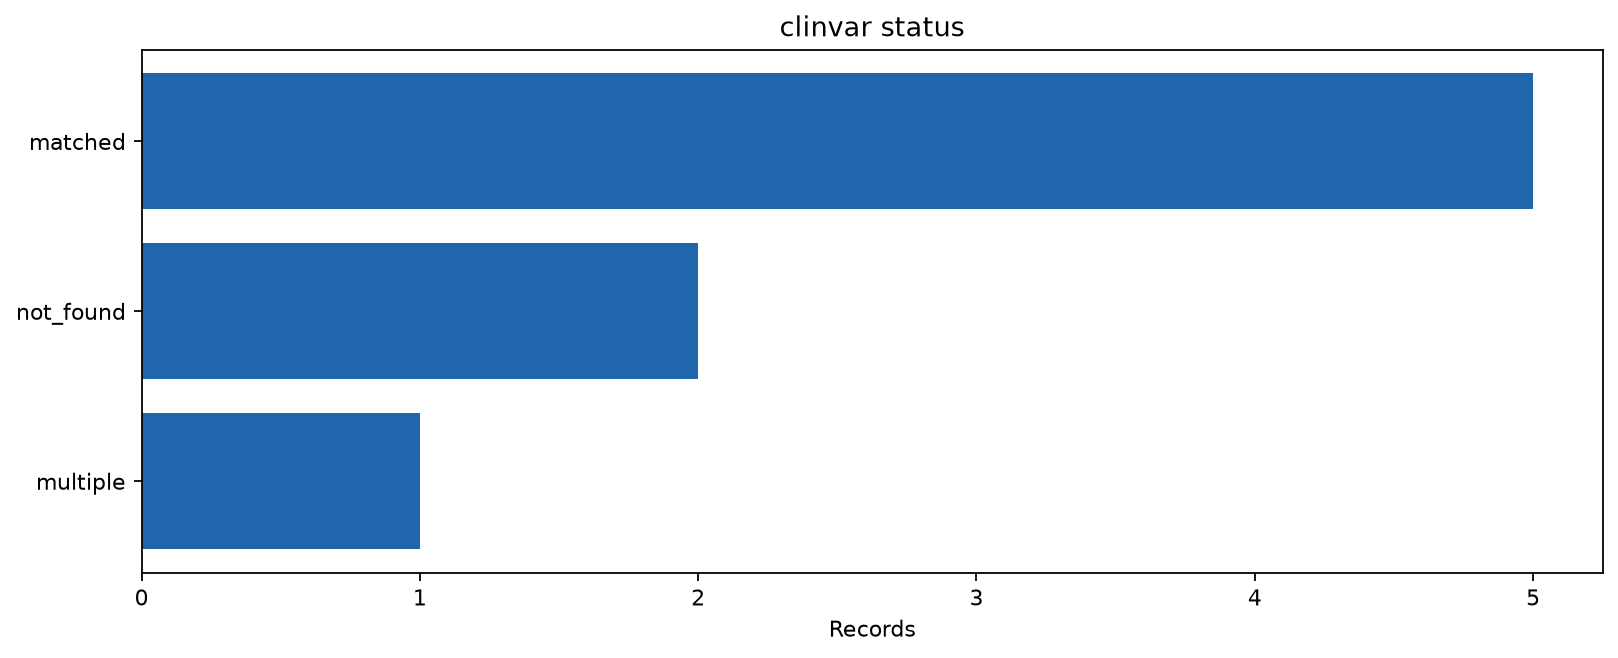

The file beside this chart, header and first rows:
category	records
matched	5
not_found	2
multiple	1
